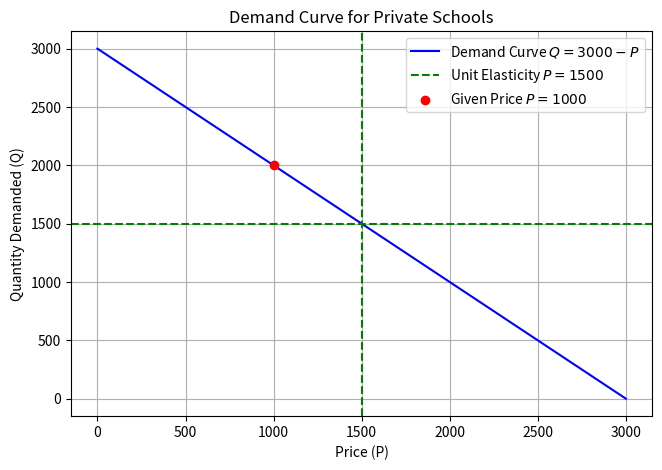

Reproduce this figure in Python.
# by Eka Gunawan
import matplotlib.pyplot as plt
import numpy as np

# Define the demand curve function
def demand_curve(P):
    return 3000 - P

# Define price values
P_values = np.linspace(0, 3000, 100)
Q_values = demand_curve(P_values)

# Plotting the demand curve
plt.figure(figsize=(7.5, 5))
plt.plot(P_values, Q_values, label=r'Demand Curve $Q = 3000 - P$', color='blue')
plt.axvline(x=1500, color='green', linestyle='--', label=r'Unit Elasticity $P = 1500$')
plt.axhline(y=1500, color='green', linestyle='--')
plt.scatter(1000, demand_curve(1000), color='red', zorder=5, label=r'Given Price $P = 1000$')

# Adding labels and title
plt.title('Demand Curve for Private Schools')
plt.xlabel('Price (P)')
plt.ylabel('Quantity Demanded (Q)')
plt.legend()

# Display the plot
plt.grid(True)
plt.show()

